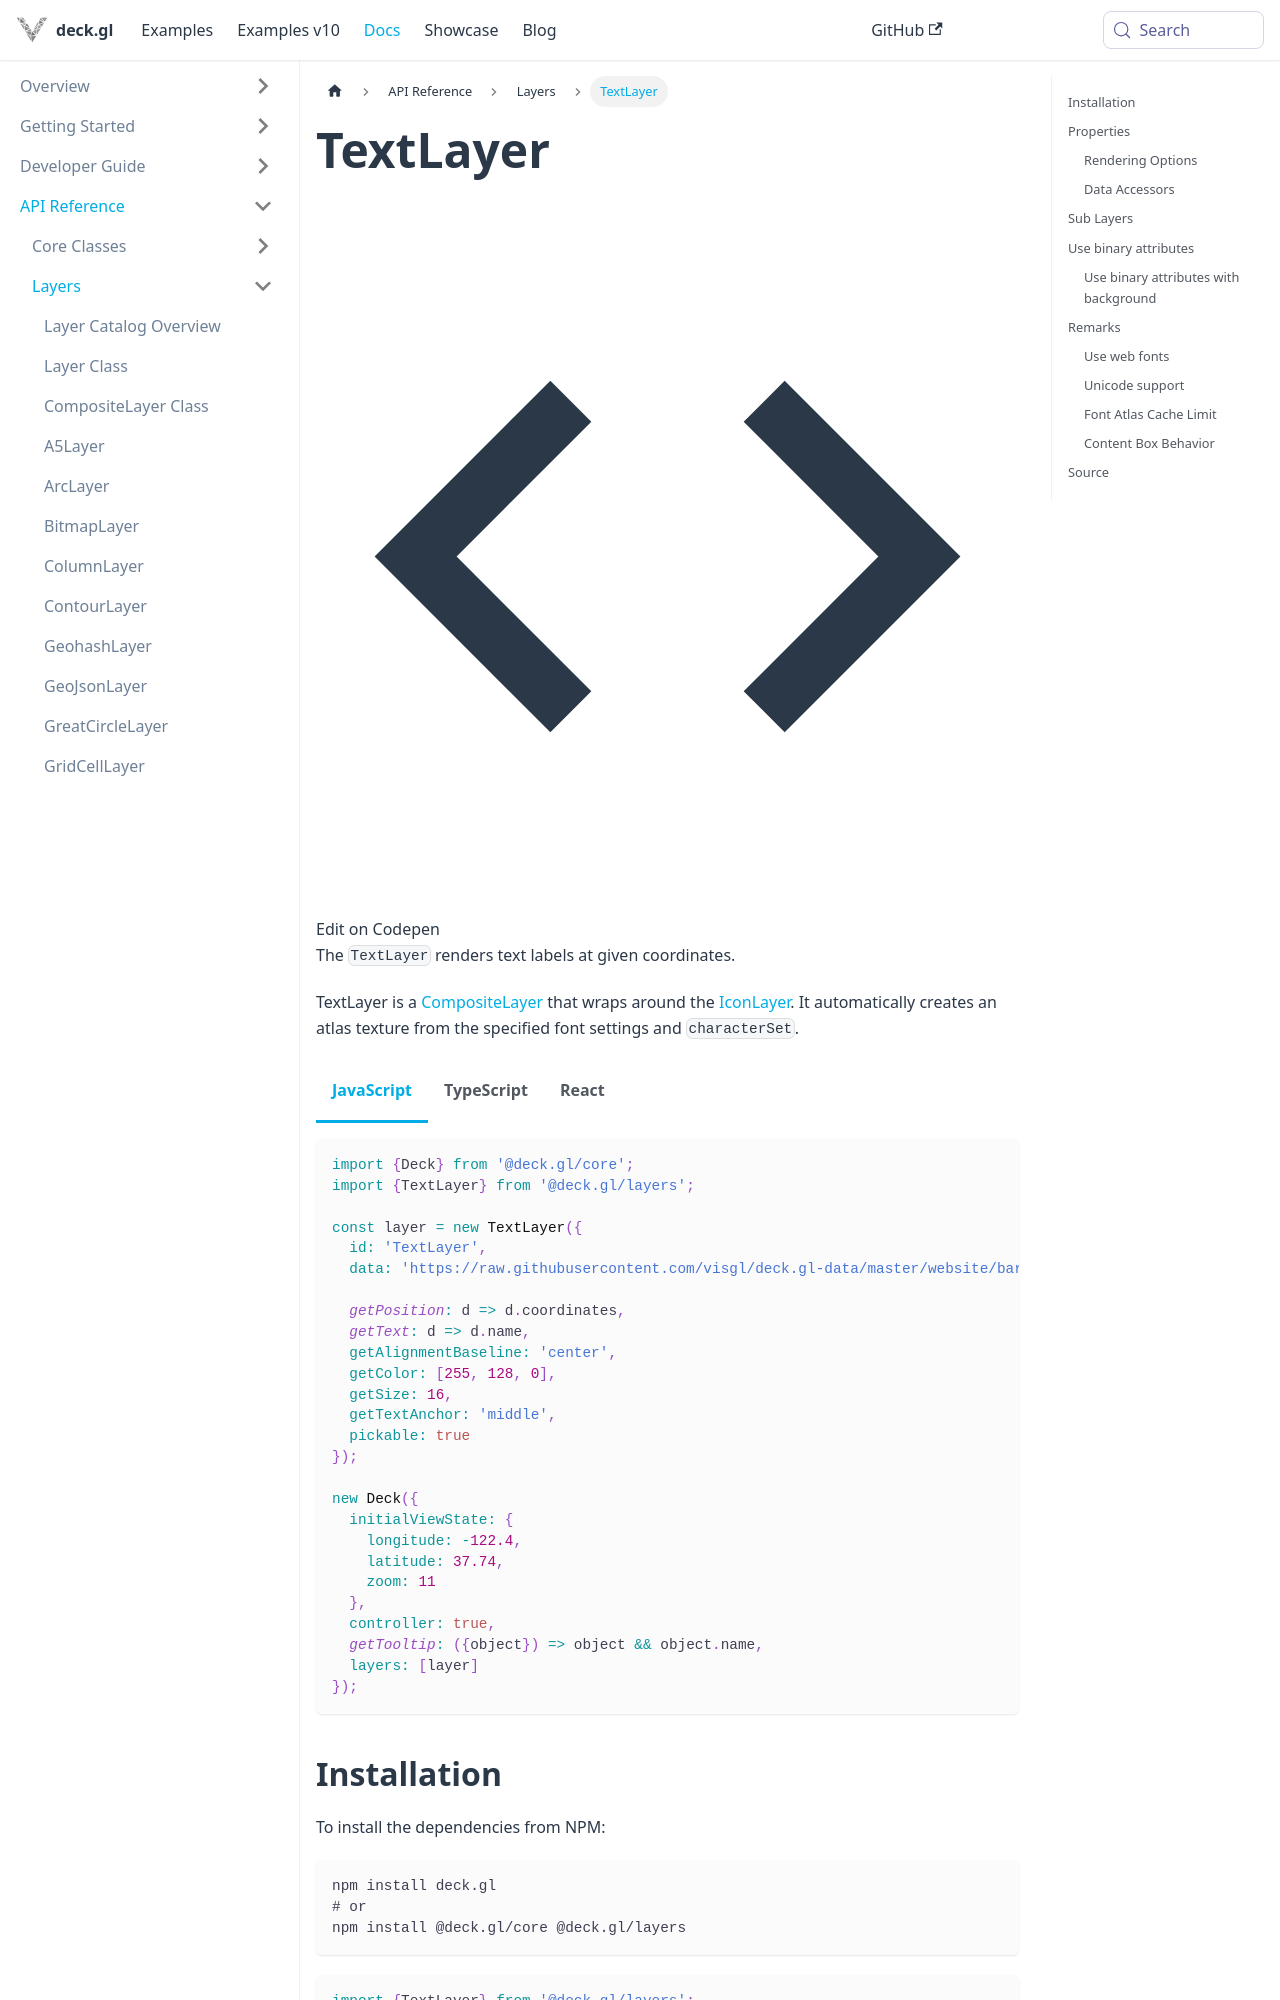

repository: visgl/deck.gl · page: next/docs/api-reference/layers/text-layer.html · generator: docusaurus

# TextLayer

import {TextLayerDemo} from '@site/src/doc-demos/layers';

<TextLayerDemo />

The `TextLayer` renders text labels at given coordinates.

TextLayer is a [CompositeLayer](../core/composite-layer.md) that wraps around the [IconLayer](./icon-layer.md). It automatically creates an atlas texture from the specified font settings and `characterSet`.


import Tabs from '@theme/Tabs';
import TabItem from '@theme/TabItem';

<Tabs groupId="language">
  <TabItem value="js" label="JavaScript">

```js
import {Deck} from '@deck.gl/core';
import {TextLayer} from '@deck.gl/layers';

const layer = new TextLayer({
  id: 'TextLayer',
  data: 'https://raw.githubusercontent.com/visgl/deck.gl-data/master/website/bart-stations.json',

  getPosition: d => d.coordinates,
  getText: d => d.name,
  getAlignmentBaseline: 'center',
  getColor: [255, 128, 0],
  getSize: 16,
  getTextAnchor: 'middle',
  pickable: true
});

new Deck({
  initialViewState: {
    longitude: -122.4,
    latitude: 37.74,
    zoom: 11
  },
  controller: true,
  getTooltip: ({object}) => object && object.name,
  layers: [layer]
});
```

  </TabItem>
  <TabItem value="ts" label="TypeScript">

```ts
import {Deck, PickingInfo} from '@deck.gl/core';
import {TextLayer} from '@deck.gl/layers';

type BartStation = {
  name: string;
  coordinates: [longitude: number, latitude: number];
};

const layer = new TextLayer<BartStation>({
  id: 'TextLayer',
  data: 'https://raw.githubusercontent.com/visgl/deck.gl-data/master/website/bart-stations.json',

  getPosition: (d: BartStation) => d.coordinates,
  getText: (d: BartStation) => d.name,
  getAlignmentBaseline: 'center',
  getColor: [255, 128, 0],
  getSize: 16,
  getTextAnchor: 'middle',
  pickable: true
});

new Deck({
  initialViewState: {
    longitude: -122.4,
    latitude: 37.74,
    zoom: 11
  },
  controller: true,
  getTooltip: ({object}: PickingInfo<BartStation>) => object && object.name,
  layers: [layer]
});
```

  </TabItem>
  <TabItem value="react" label="React">

```tsx
import React from 'react';
import {DeckGL} from '@deck.gl/react';
import {} from '@deck.gl/layers';
import type {PickingInfo} from '@deck.gl/core';

type BartStation = {
  name: string;
  coordinates: [longitude: number, latitude: number];
};

function App() {
  const layer = new TextLayer<BartStation>({
    id: 'TextLayer',
    data: 'https://raw.githubusercontent.com/visgl/deck.gl-data/master/website/bart-stations.json',

    getPosition: (d: BartStation) => d.coordinates,
    getText: (d: BartStation) => d.name,
    getAlignmentBaseline: 'center',
    getColor: [255, 128, 0],
    getSize: 16,
    getTextAnchor: 'middle',
    pickable: true
  });

  return <DeckGL
    initialViewState={{
      longitude: -122.4,
      latitude: 37.74,
      zoom: 11
    }}
    controller
    getTooltip={({object}: PickingInfo<BartStation>) => object && object.name}
    layers={[layer]}
  />;
}
```

  </TabItem>
</Tabs>
